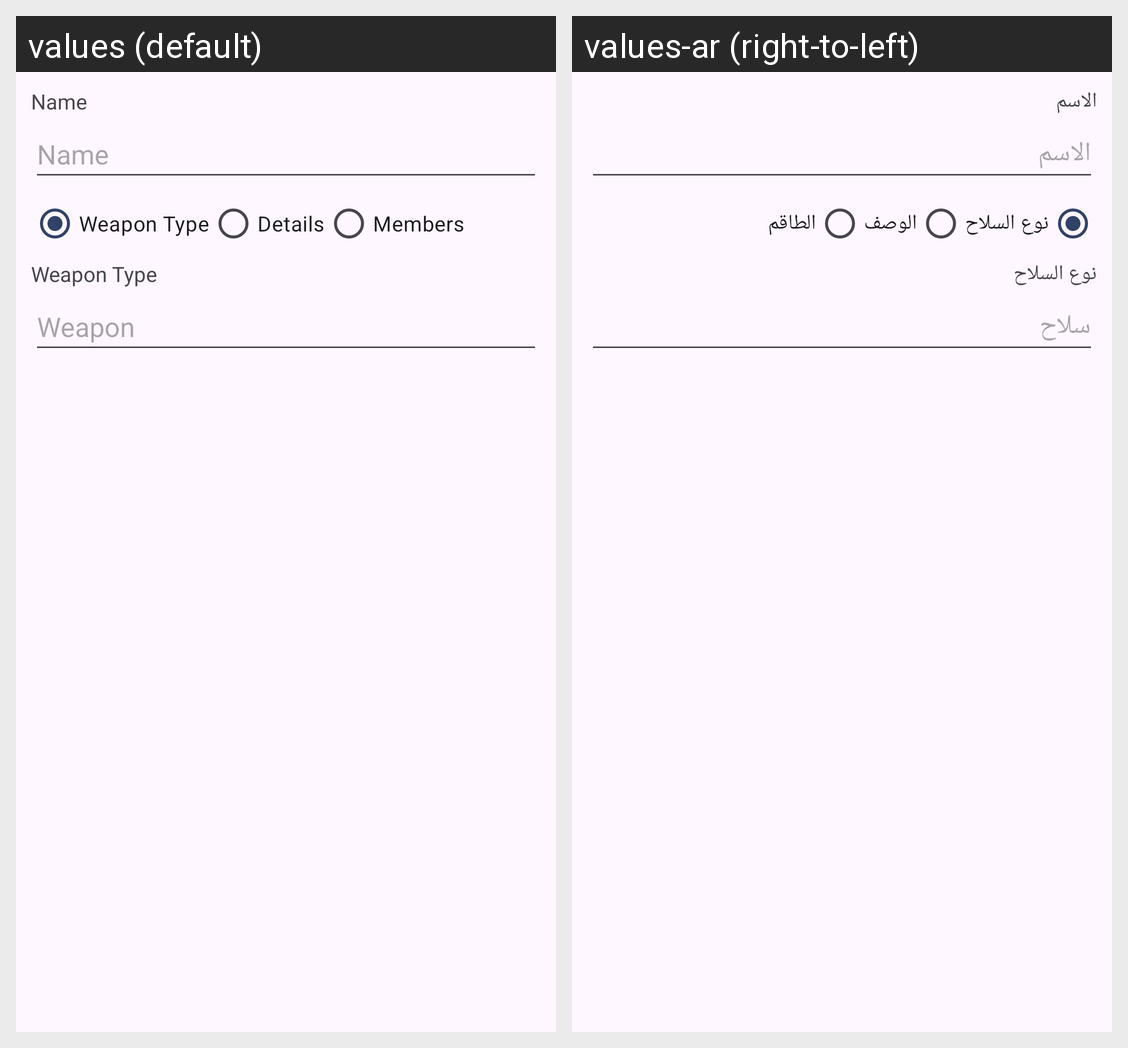

For this localized Android screen grid, give each drawn string resource with its value in every locale shown.
Android screen res/layout/mark3_dialog.xml rendered under 2 locales, left to right: values (default), values-ar (right-to-left). Device: Nexus 5 (rendered at 1080×1920; each locale shown at half size, 540×960, under a caption strip naming it); theme AppTheme.NoActionBar.
Strings drawn on this screen, with the default value and each locale's value (text and hints the layout hard-codes, and strings that could not be matched under every locale, appear in the picture but are not listed):

name
  values: Name
  values-ar: الاسم

weapon_type
  values: Weapon Type
  values-ar: نوع السلاح

details
  values: Details
  values-ar: الوصف

members
  values: Members
  values-ar: الطاقم

weapon
  values: Weapon
  values-ar: سلاح
